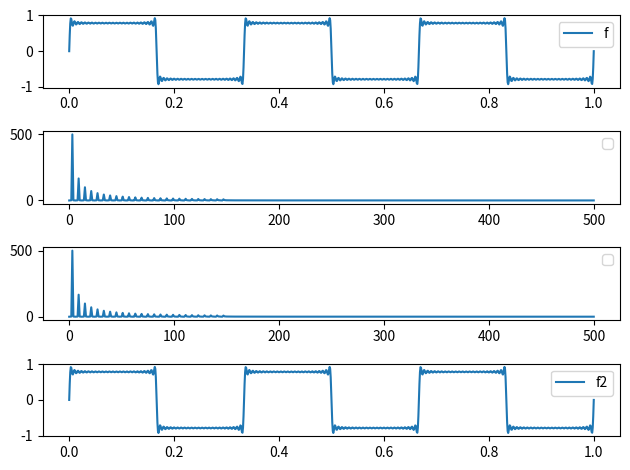

The matplotlib source for this figure:
import numpy as np
import matplotlib.pyplot as plt

fs = 1000 # Hz or cycles/second
t_period = 1 # seconds
N = t_period * fs # samples

t = np.linspace(0, t_period, N) # from 0 to t_period divided into N chunks

fund = 3
f = np.sin(2 * np.pi * fund * t)
for i in range(2,50):
    if i % 2 == 0: 
        continue
    f += 1/i * np.sin(2 * np.pi * i * fund * t)
# sig2 = 0.9 * np.sin(2 * np.pi * 3 * t)
# sig3 = 0.8 * np.sin(2 * np.pi * 5 * t)
# sig4 = 0.7 * np.sin(2 * np.pi * 7 * t)
# sig5 = 0.6 * np.sin(2 * np.pi * 9 * t)

# f = sig1 + sig2 + sig3 + sig4 + sig5

fig, ax = plt.subplots(nrows=4, ncols=1)

# plt.plot(t, sig1, label="sig1")
# plt.plot(t, sig2, label="sig2")
ax[0].plot(t, f, label="f")
ax[0].legend()

a = np.fft.rfft(f) # take the discrete fourier transform
freq_bins = np.fft.rfftfreq(N, 1/fs) # get the frequency of each bin in Hz

ax[1].plot(freq_bins, np.abs(a))
ax[1].legend()

ax[2].plot(freq_bins, np.abs(a))
ax[2].legend()

f2 = np.fft.irfft(a)
ax[3].plot(t, f2, label="f2")
ax[3].legend()

plt.tight_layout()
plt.show()
